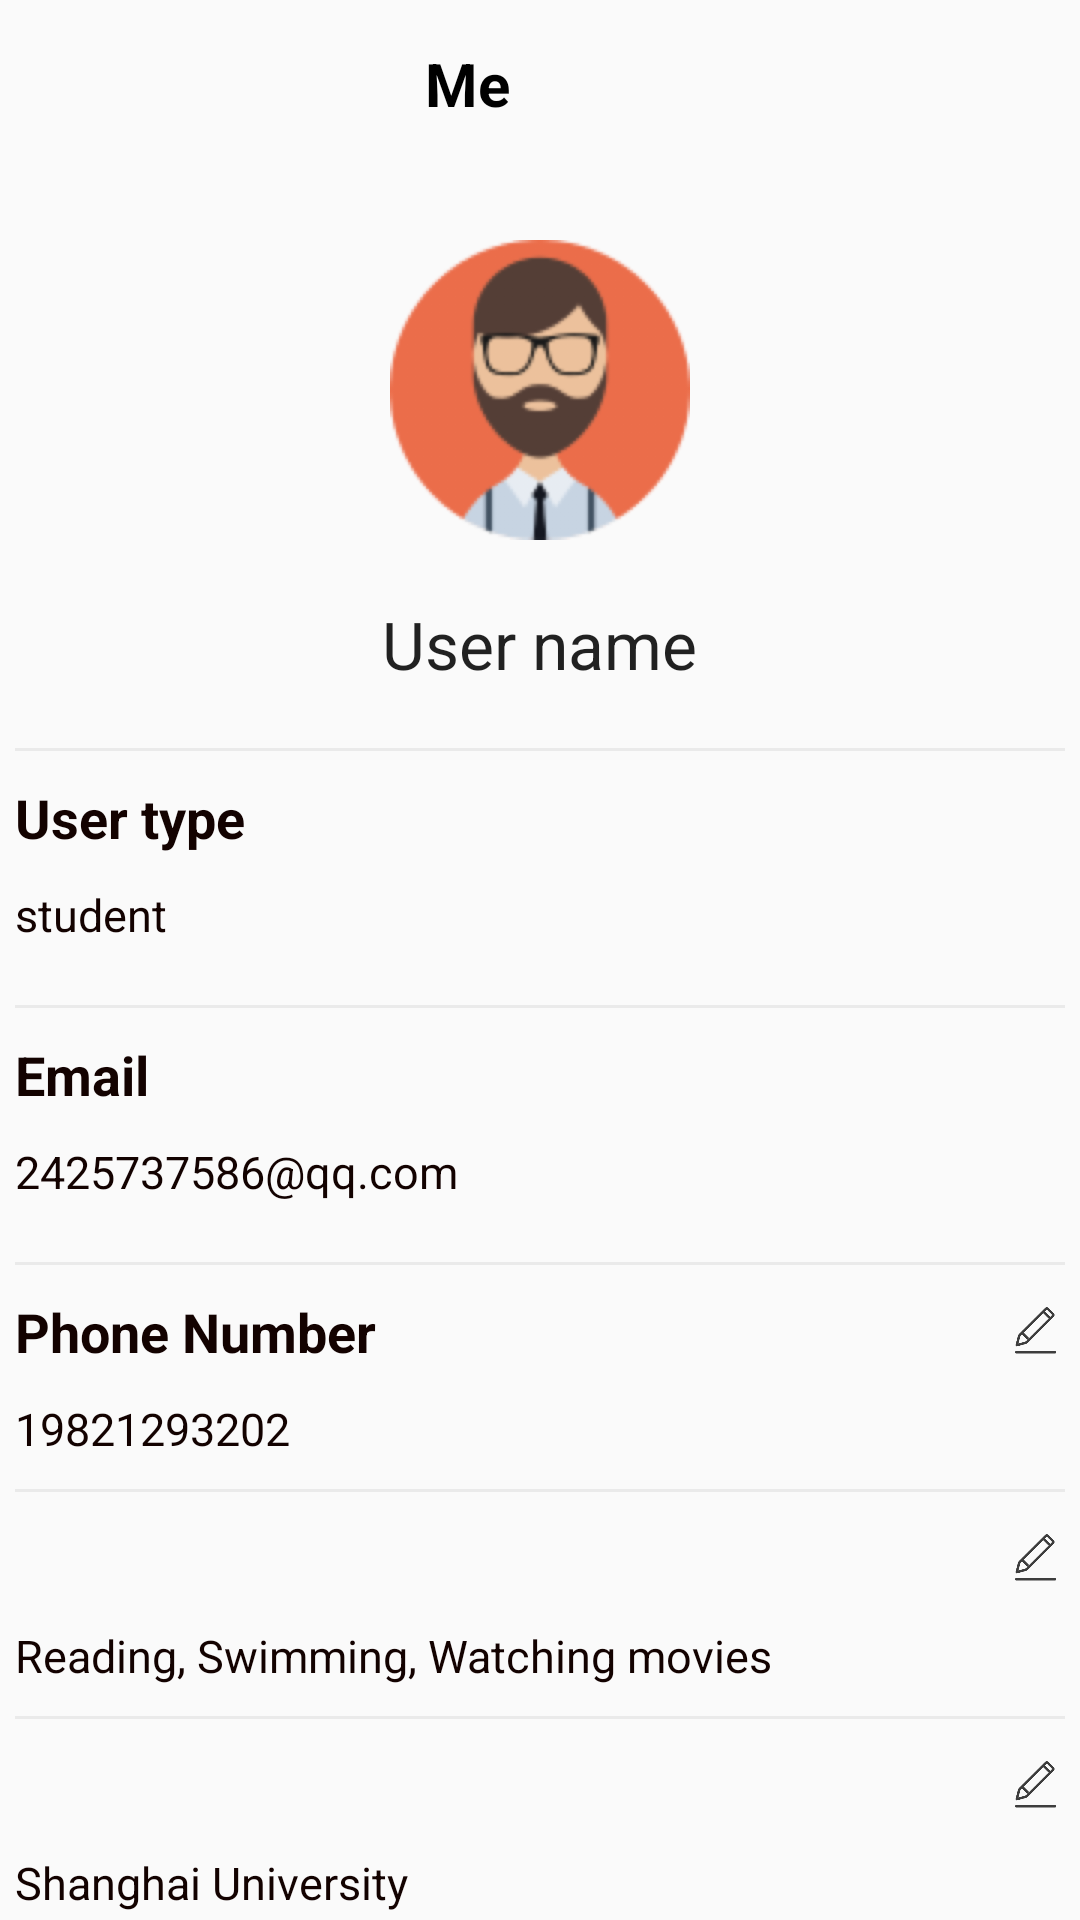

Reconstruct the res/layout file that produces this screen, plus the resources it refers to.
<!-- AndroidManifest.xml: application theme Theme.Database -->
<!-- res/layout/activity_selfpage.xml -->
<?xml version="1.0" encoding="utf-8"?>
<androidx.constraintlayout.widget.ConstraintLayout xmlns:android="http://schemas.android.com/apk/res/android"
    xmlns:app="http://schemas.android.com/apk/res-auto"
    xmlns:tools="http://schemas.android.com/tools"
    android:layout_width="match_parent"
    android:layout_height="match_parent">


    <androidx.appcompat.widget.Toolbar
        android:id="@+id/toolbar"
        android:layout_width="409dp"
        android:layout_height="wrap_content"
        android:background="#00FFFFFF"
        android:minHeight="?attr/actionBarSize"
        android:theme="?attr/actionBarTheme"
        app:layout_constraintBottom_toBottomOf="parent"
        app:layout_constraintEnd_toEndOf="parent"
        app:layout_constraintTop_toTopOf="parent"
        app:layout_constraintVertical_bias="0.0">

        <ImageView
            android:layout_width="wrap_content"
            android:layout_height="wrap_content"
            android:background="@drawable/baseline_arrow_back_24" />

        <TextView
            android:layout_width="wrap_content"
            android:layout_height="wrap_content"
            android:layout_centerInParent="true"
            android:text="Me"
            android:layout_gravity="center"
            android:textColor="@color/black"
            android:textSize="20sp"
            android:textStyle="bold" />

    </androidx.appcompat.widget.Toolbar>

    <androidx.core.widget.NestedScrollView
        android:layout_marginTop="60dp"
        android:layout_width="match_parent"
        android:layout_height="match_parent"
        app:layout_constraintBottom_toBottomOf="parent"
        app:layout_constraintTop_toBottomOf="@+id/toolbar"
        app:layout_constraintVertical_bias="0.501"
        tools:layout_editor_absoluteX="99dp">

        <LinearLayout
            android:layout_width="match_parent"
            android:layout_height="match_parent"
            android:orientation="vertical">

            <ImageView
                android:id="@+id/imageView"
                android:layout_width="100dp"
                android:layout_height="100dp"
                android:layout_gravity="center"
                android:layout_marginTop="20dp"
                android:src="@mipmap/ttpic1"
                />

            <TextView
                android:id="@+id/usrname"
                android:layout_width="wrap_content"
                android:layout_height="wrap_content"
                android:text="User name"
                android:textAppearance="@style/TextAppearance.AppCompat.Large"
                android:layout_gravity="center"
                android:layout_marginTop="20dp"/>

            <TextView
                android:layout_width="350dp"
                android:layout_height="1dp"
                android:background="@color/grey"
                android:layout_gravity="center"
                android:layout_marginTop="20dp"/>
            <TextView

                android:layout_width="350dp"
                android:layout_height="wrap_content"
                android:text="User type"
                android:textColor="@color/darkbrown"
                android:textSize="18sp"
                android:textStyle="bold"
                android:layout_gravity="center"
                android:layout_marginTop="10dp"/>

            <TextView
                android:id="@+id/type"
                android:layout_width="350dp"
                android:layout_height="wrap_content"
                android:text="student"
                android:textColor="@color/darkbrown"
                android:textSize="15sp"
                android:layout_gravity="center"
                android:layout_marginTop="10dp" />

            <TextView
                android:layout_width="350dp"
                android:layout_height="1dp"
                android:background="@color/grey"
                android:layout_gravity="center"
                android:layout_marginTop="20dp"/>
            <TextView

                android:layout_width="350dp"
                android:layout_height="wrap_content"
                android:text="Email"
                android:textColor="@color/darkbrown"
                android:textSize="18sp"
                android:textStyle="bold"
                android:layout_gravity="center"
                android:layout_marginTop="10dp"/>

            <TextView
                android:id="@+id/eml"
                android:layout_width="350dp"
                android:layout_height="wrap_content"
                android:text="2425737586@qq.com"
                android:textColor="@color/darkbrown"
                android:textSize="15sp"
                android:layout_gravity="center"
                android:layout_marginTop="10dp" />

            <TextView
                android:layout_width="350dp"
                android:layout_height="1dp"
                android:background="@color/grey"
                android:layout_gravity="center"
                android:layout_marginTop="20dp"/>
            <LinearLayout
                android:layout_width="350dp"
                android:layout_height="wrap_content"
                android:orientation="horizontal"
                android:layout_gravity="center"
                android:layout_marginTop="10dp"
                >
                <TextView
                    android:layout_width="330dp"
                    android:layout_height="wrap_content"
                    android:text="Phone Number"
                    android:textColor="@color/darkbrown"
                    android:textSize="18sp"
                    android:textStyle="bold"
                    android:layout_gravity="center"/>
                <ImageView
                    android:id="@+id/editphone"
                    android:layout_width="20dp"
                    android:layout_height="20dp"
                    android:layout_gravity="center"
                    android:contentDescription="Edit phone number."
                    android:onClick="onEditClick"
                    android:src="@mipmap/edit"/>

            </LinearLayout>


            <TextView
                android:id="@+id/phonenb"
                android:layout_width="350dp"
                android:layout_height="wrap_content"
                android:text="19821293202"
                android:textColor="@color/darkbrown"
                android:textSize="15sp"
                android:layout_gravity="center"
                android:layout_marginTop="10dp" />


            <TextView
                android:layout_width="350dp"
                android:layout_height="1dp"
                android:background="@color/grey"
                android:layout_gravity="center"
                android:layout_marginTop="10dp"/>

            <LinearLayout
                android:layout_width="350dp"
                android:layout_height="wrap_content"
                android:orientation="horizontal"
                android:layout_gravity="center"
                android:layout_marginTop="10dp">

                <TextView
                    android:id="@+id/add1"
                    android:layout_width="330dp"
                    android:layout_height="wrap_content"
                    android:layout_gravity="center"
                    android:textColor="@color/darkbrown"
                    android:textSize="18sp"
                    android:textStyle="bold" />
                <ImageView
                    android:id="@+id/edit1"
                    android:layout_width="20dp"
                    android:layout_height="20dp"
                    android:layout_gravity="center"
                    android:contentDescription="Edit intro"
                    android:onClick="onEditClick"
                    android:src="@mipmap/edit"/>
            </LinearLayout>


            <TextView
                android:id="@+id/interestorintro"
                android:layout_width="350dp"
                android:layout_height="wrap_content"
                android:layout_gravity="center"
                android:layout_marginTop="10dp"
                android:text="Reading, Swimming, Watching movies"
                android:textColor="@color/darkbrown"
                android:textSize="15sp" />

            <TextView
                android:layout_width="350dp"
                android:layout_height="1dp"
                android:background="@color/grey"
                android:layout_gravity="center"
                android:layout_marginTop="10dp"/>

        <LinearLayout
            android:layout_width="350dp"
            android:layout_height="wrap_content"
            android:orientation="horizontal"
            android:layout_gravity="center"
            android:layout_marginTop="10dp"
            >
            <TextView
                android:id="@+id/add2"
                android:layout_width="330dp"
                android:layout_height="wrap_content"
                android:textColor="@color/darkbrown"
                android:textSize="18sp"
                android:textStyle="bold"
                android:layout_gravity="center"/>
            <ImageView
                android:id="@+id/edit2"
                android:layout_width="20dp"
                android:layout_height="20dp"
                android:layout_gravity="center"
                android:contentDescription="Edit experience"
                android:onClick="onEditClick"
                android:src="@mipmap/edit"/>
        </LinearLayout>


            <TextView
                android:id="@+id/educorexp"
                android:layout_width="350dp"
                android:layout_height="wrap_content"
                android:text="Shanghai University"
                android:textColor="@color/darkbrown"
                android:textSize="15sp"
                android:layout_gravity="center"
                android:layout_marginTop="10dp"/>
            <TextView
                android:layout_width="350dp"
                android:layout_height="1dp"
                android:background="@color/grey"
                android:layout_gravity="center"
                android:layout_marginTop="10dp"/>


        </LinearLayout>


    </androidx.core.widget.NestedScrollView>


</androidx.constraintlayout.widget.ConstraintLayout>
<!-- resources referenced by this layout -->
<resources>
  <color name="black">#FF000000</color>
  <color name="darkbrown">#130200</color>
  <color name="grey">#EAEAEA</color>
  <!-- mipmap edit: png bitmap (mipmap-xhdpi, 4918 bytes) -->
  <!-- mipmap ttpic1: jpg bitmap (mipmap-xhdpi, 62588 bytes) -->
  <style name="Theme.Database" parent="Theme.MaterialComponents.DayNight.NoActionBar.Bridge">
          
          <item name="colorPrimary">@color/purple_500</item>
          <item name="colorPrimaryVariant">@color/purple_700</item>
          <item name="colorOnPrimary">@color/white</item>
          
          <item name="colorSecondary">@color/teal_200</item>
          <item name="colorSecondaryVariant">@color/teal_700</item>
          <item name="colorOnSecondary">@color/black</item>
          
          <item name="android:statusBarColor">?attr/colorPrimaryVariant</item>
          
      </style>
  <color name="purple_500">#FF6200EE</color>
  <color name="purple_700">#FF3700B3</color>
  <color name="white">#FFFFFFFF</color>
  <color name="teal_200">#FF03DAC5</color>
  <color name="teal_700">#FF018786</color>
</resources>
